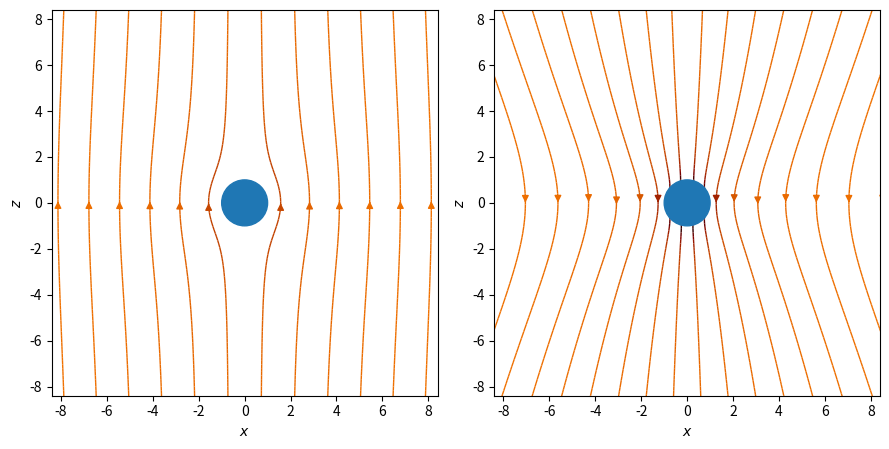

The script that saved this image: (Note: this script raises an exception after producing the figure.)
import numpy as np
import matplotlib.pyplot as plt
from matplotlib.patches import Circle


def v(u, a, x, z):
    """Return the velocity vector field v = (vx, vy)
    around sphere at r = 0."""
    r = np.sqrt(x * x + z * z)
    R = a / r
    RR = R * R
    cs, sn = z / r, x / r
    vr = u * cs * (1.0 - 0.5 * R * (3.0 - RR))
    vtheta = -u * sn * (1.0 - 0.25 * R * (3.0 + RR))
    vx = vr * sn + vtheta * cs
    vz = vr * cs - vtheta * sn
    return vx, vz


# Grid of x, y points
xlim, zlim = 12, 12
nx, nz = 100, 100
x = np.linspace(-xlim, xlim, nx)
z = np.linspace(-zlim, zlim, nz)
X, Z = np.meshgrid(x, z)

# Set particle radius and velocity
a, u = 1.0, 1.0

# Velocity field vector, V=(Vx, Vz) as separate components
Vx, Vz = v(u, a, X, Z)

fig, (ax1, ax2) = plt.subplots(1, 2, figsize=(9, 4.5))

# Plot the streamlines using colormap and arrow style
color = np.log(np.sqrt(Vx * Vx + Vz * Vz))
seedx = np.linspace(-xlim, xlim, 18)  # Seed streamlines evenly
seedz = -zlim * np.ones(len(seedx))  # far from particle
seed = np.array([seedx, seedz])
ax1.streamplot(x, z, Vx, Vz, color=color, linewidth=1,
               cmap='afmhot', density=5, arrowstyle='-|>',
               arrowsize=1.0, minlength=0.4, start_points=seed.T)
ax2.streamplot(x, z, Vx, Vz - u, color=color, linewidth=1,
               cmap='afmhot', density=5, arrowstyle='-|>',
               arrowsize=1.0, minlength=0.4, start_points=seed.T)
for ax in (ax1, ax2):
    # Add filled circle for sphere
    ax.add_patch(Circle((0, 0), a, color='C0', zorder=2))
    ax.set_xlabel('$x$')
    ax.set_ylabel('$z$')
    ax.set_aspect('equal')
    ax.set_xlim(-0.7 * xlim, 0.7 * xlim)
    ax.set_ylim(-0.7 * zlim, 0.7 * zlim)
fig.tight_layout()
fig.savefig('./figures/stokesFlowStream.pdf')
plt.show()

"""
Introduction to Python
[redacted]
Code last edited: 2018-01-06

Streamplot example using matplotlib
"""
